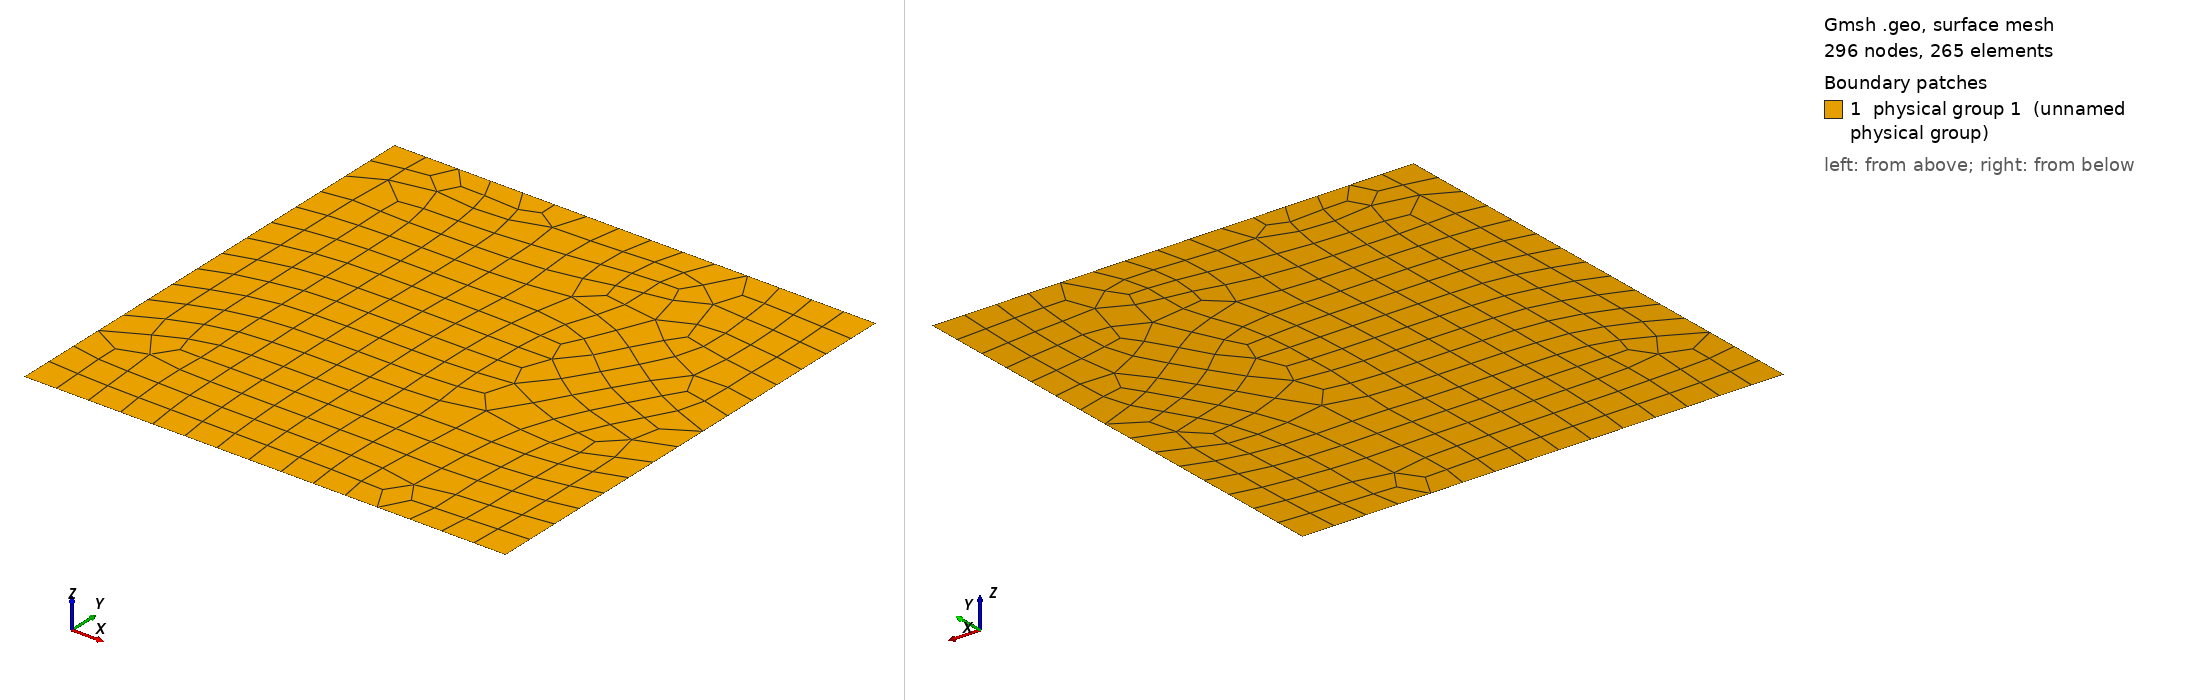

Gmsh geometry script, surface-meshed: 296 nodes, 265 surface elements. Boundary patches (legend numbers): 1 physical group 1 (unnamed physical group). Left view from above one corner, right view from below the opposite corner. Legend entries are the model's physical surfaces. The drawing asked Gmsh for element sizes between 1% and 20% of the model's largest extent; the script's own settings can give other sizes.

=== quad.geo (drawn) ===
// ----------------------------------------------------------------------------
//
// Gmsh GEO file
//
// Simple unstructured quadrilateral mesh
// - use for testing the mass and stiffness sum factorisation operators
//
// ----------------------------------------------------------------------------
// Copyright (C) 2022 Adeeb Arif Kor

// Geometry

L = 1.0;  // Length
W = 1.0;  // Width

hmin = 0.02;  // placeholder for the mesh size

// Domain

Point(1) = {0., 0., 0., hmin};
Point(2) = {L, 0., 0., hmin};
Point(3) = {L, W, 0., hmin};
Point(4) = {0., W, 0., hmin};

Line(1) = {1, 2};
Line(2) = {2, 3};
Line(3) = {3, 4};
Line(4) = {4, 1};

Line Loop(1) = {1, 2, 3, 4};
Ruled Surface(2) = {1};

// Tag curves and surfaces

Physical Curve(1) = {1, 2, 3, 4};
Physical Surface(1) = {2};

// Set transfinite line

Transfinite Line {1, 2, 3, 4} = 16;

// Generate quadrilateral mesh

Recombine Surface "*";
